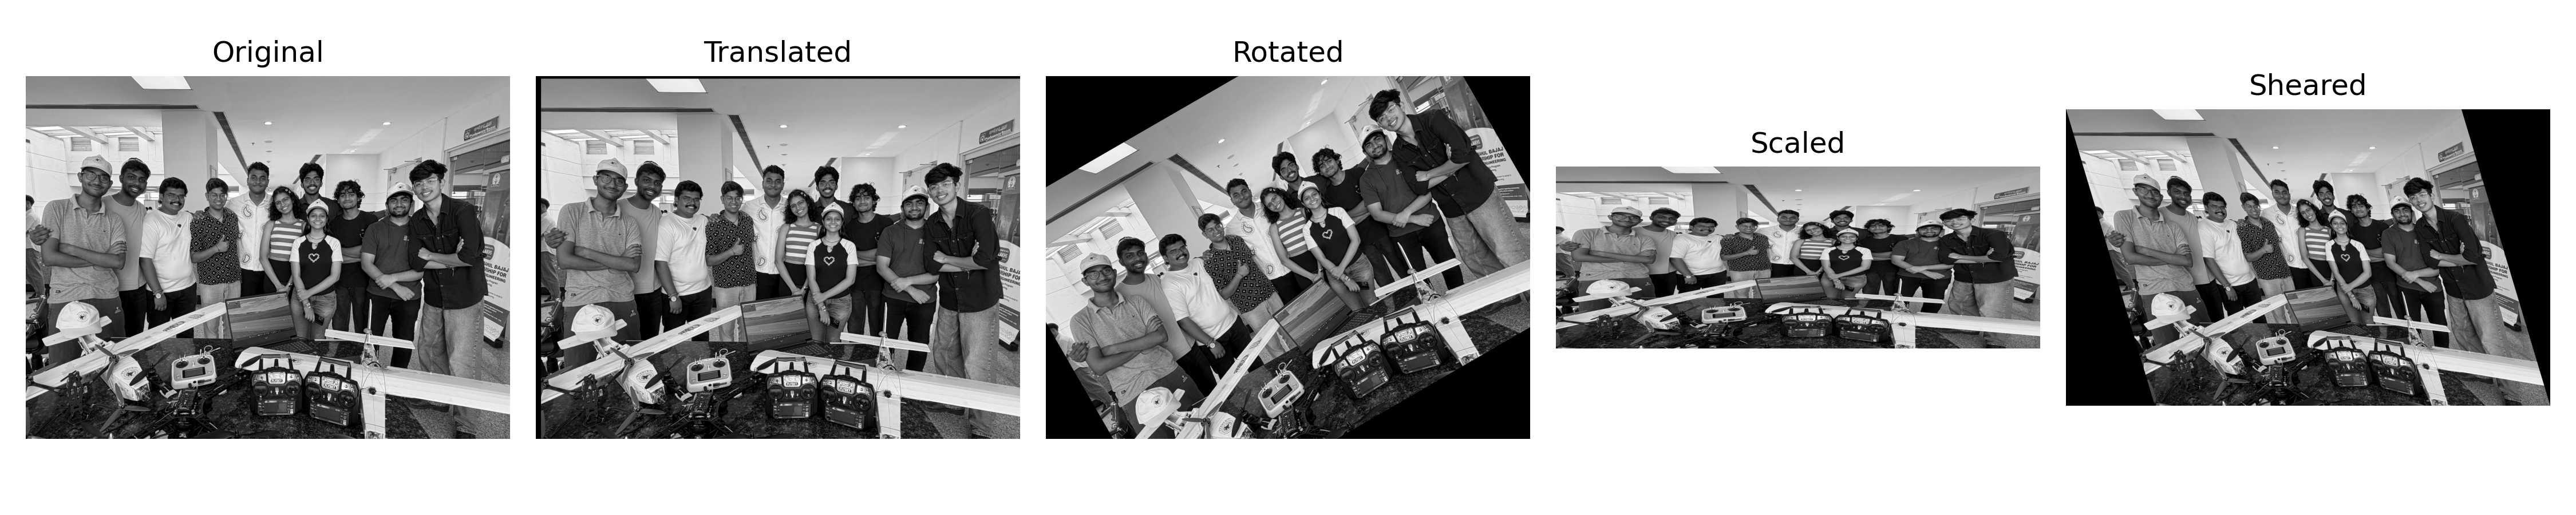

Python code for this plot:
import cv2
import matplotlib
import numpy as np
from pathlib import Path

matplotlib.use("Agg")
import matplotlib.pyplot as plt

# Load grayscale image
image_path = Path(__file__).with_name("camera_mapping_image.jpg")
img = cv2.imread(str(image_path), cv2.IMREAD_GRAYSCALE)

if img is None:
    raise FileNotFoundError(f"Could not load image: {image_path}")
h, w = img.shape

# 1. Translation (shift right by 50px, down by 30px)
M_trans = np.float32([[1, 0, 50], [0, 1, 30]])
translated = cv2.warpAffine(img, M_trans, (w, h))

# 2. Rotation (30 degrees around center)
M_rot = cv2.getRotationMatrix2D((w / 2, h / 2), 30, 1.0)
rotated = cv2.warpAffine(img, M_rot, (w, h))

# 3. Scaling (1.5x width, 0.75x height)
scaled = cv2.resize(img, None, fx=1.5, fy=0.75, interpolation=cv2.INTER_LINEAR)

# 4. Shearing (horizontal shear by 0.3)
M_shear = np.float32([[1, 0.3, 0], [0, 1, 0]])
sheared = cv2.warpAffine(img, M_shear, (int(w + 0.3 * h), h))

# Display results
titles = ["Original", "Translated", "Rotated", "Scaled", "Sheared"]
images = [img, translated, rotated, scaled, sheared]

plt.figure(figsize=(15, 3))
for i in range(5):
  plt.subplot(1, 5, i + 1)
  plt.imshow(images[i], cmap="gray", vmin=0, vmax=255)
  plt.title(titles[i])
  plt.axis("off")

plt.tight_layout()
plt.savefig("2.png", dpi=300)
